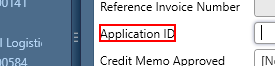
Task: Daafza Repush the receipt in EBS
Workflow: Test50

Step 1 [try]: click on the text 'Application ID' in window 'dafzprod__tst3  -  Oracle Service Cloud' (rightnow.cx.exe)

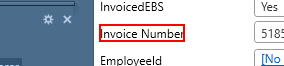
Step 2: click on the text 'Invoice Number' in window 'dafzprod__tst3  -  Oracle Service Cloud' (rightnow.cx.exe)
